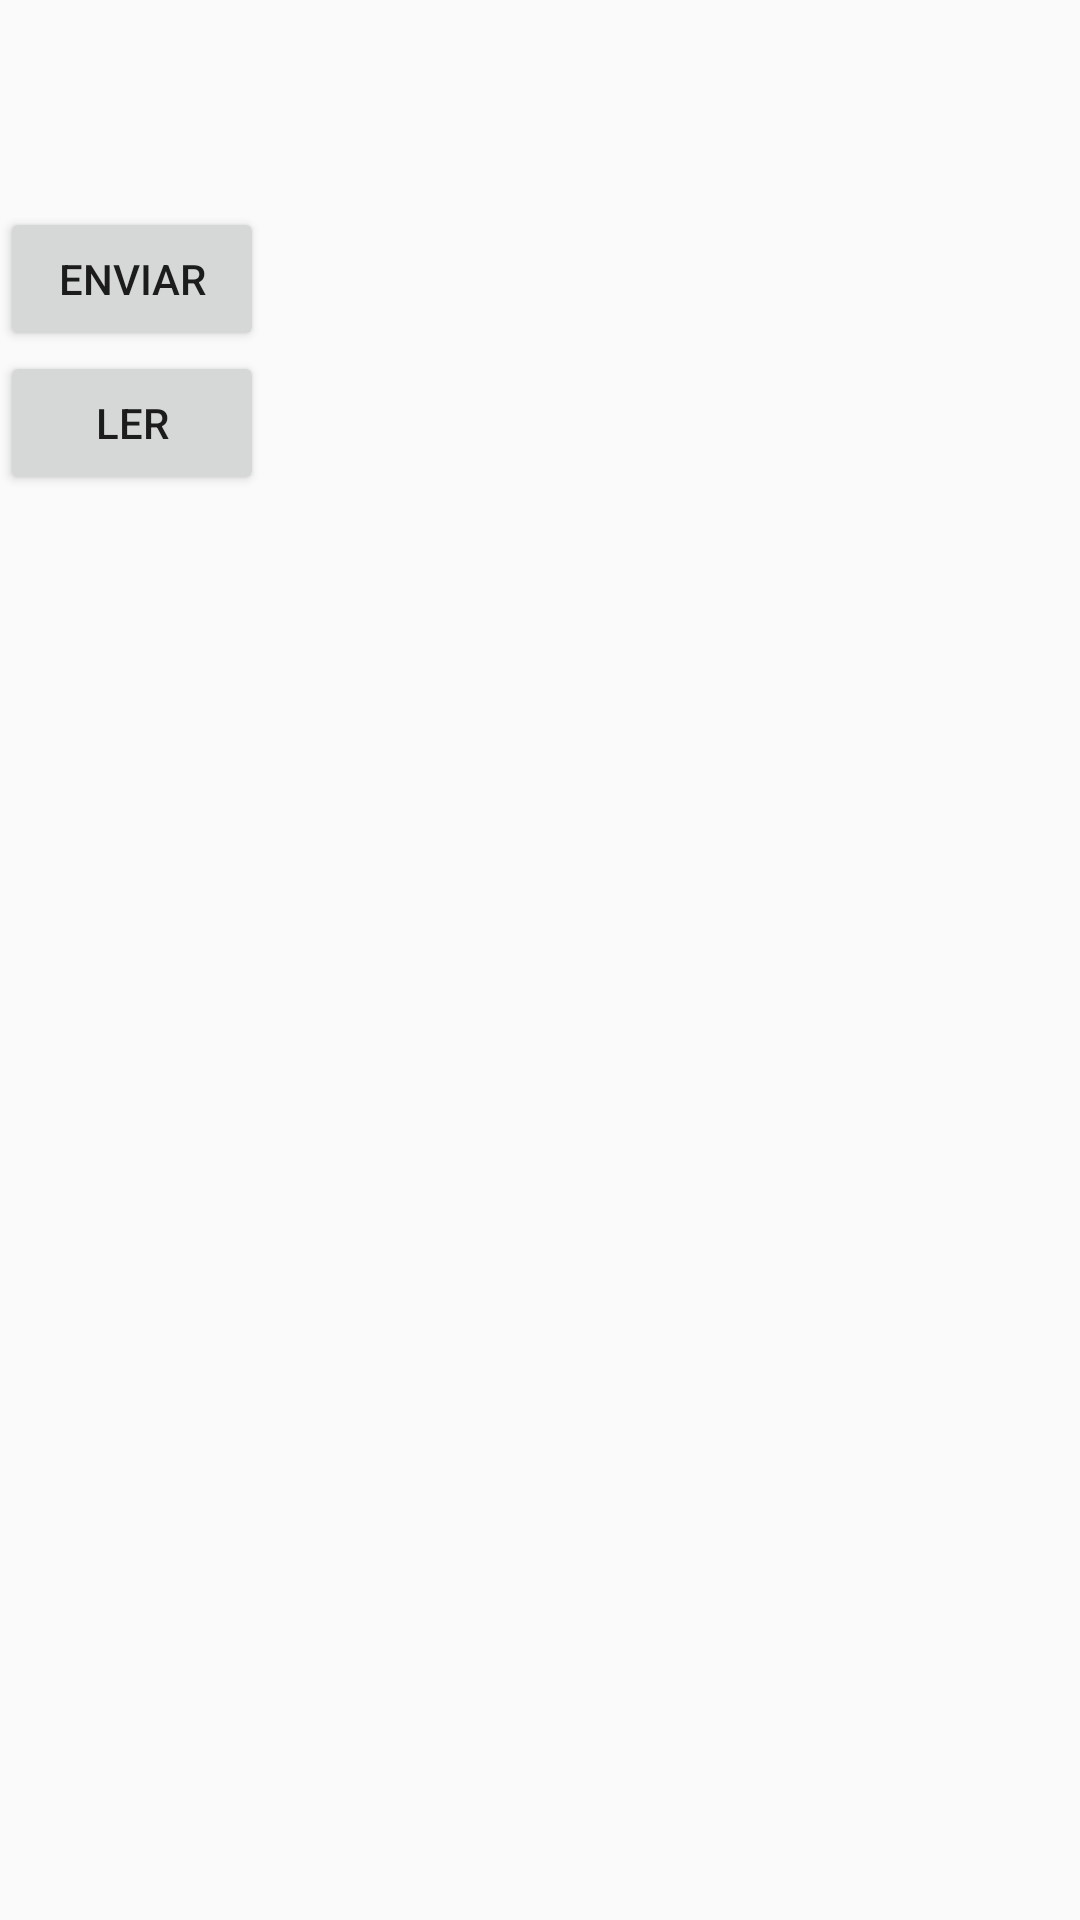

Here is an Android app screen rendered from its layout file. Give the layout XML and the strings, colors and styles it references.
<!-- AndroidManifest.xml: application theme AppTheme -->
<!-- res/layout/activity_connection_arduino.xml -->
<?xml version="1.0" encoding="utf-8"?>
<android.support.constraint.ConstraintLayout xmlns:android="http://schemas.android.com/apk/res/android"
    xmlns:app="http://schemas.android.com/apk/res-auto"
    xmlns:tools="http://schemas.android.com/tools"
    android:layout_width="match_parent"
    android:layout_height="match_parent"
    android:orientation="horizontal"
    tools:context="greenhouse.smart.smartgreenhouse.ConnectionArduinoActivity">

    <LinearLayout
        android:paddingTop="50dp"
        android:layout_width="match_parent"
        android:layout_height="wrap_content"
        android:orientation="vertical">

        <TextView
            android:layout_width="match_parent"
            android:layout_height="wrap_content"
            android:id="@+id/textViewTestConnection"/>

        <Button
            android:layout_width="wrap_content"
            android:layout_height="match_parent"
            android:text="Enviar"
            android:id="@+id/buttonTestConnection"/>

        <Button
            android:layout_width="wrap_content"
            android:layout_height="match_parent"
            android:text="Ler"
            android:id="@+id/buttonTestReturn"/>

    </LinearLayout>

</android.support.constraint.ConstraintLayout>
<!-- resources referenced by this layout -->
<resources>
  <style name="AppTheme" parent="Theme.AppCompat.Light.DarkActionBar">
          
          <item name="colorPrimary">@color/colorPrimary</item>
          <item name="colorPrimaryDark">@color/colorPrimaryDark</item>
          <item name="colorAccent">@color/colorAccent</item>
      </style>
  <color name="colorPrimary">#3F51B5</color>
  <color name="colorPrimaryDark">#303F9F</color>
  <color name="colorAccent">#FF4081</color>
</resources>
